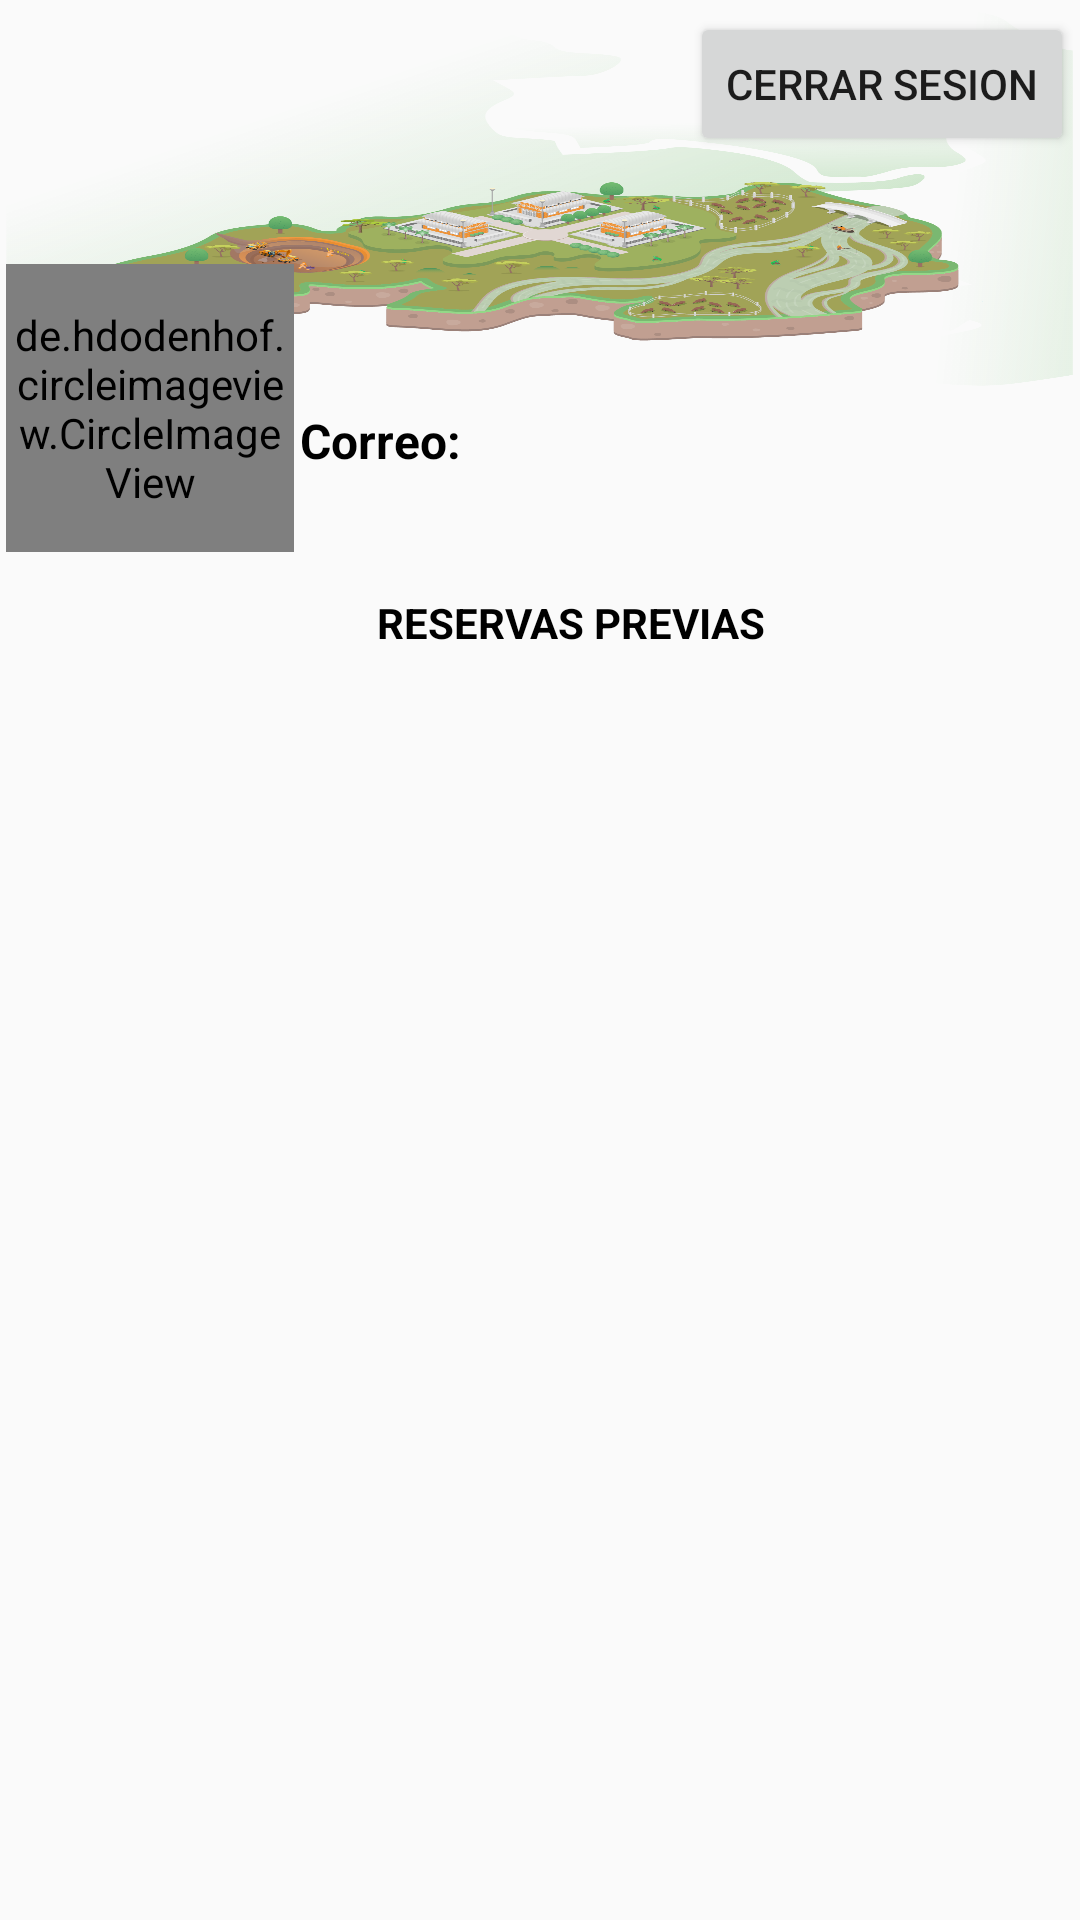

Here is an Android app screen rendered from its layout file. Give the layout XML and the strings, colors and styles it references.
<!-- AndroidManifest.xml: application theme AppTheme -->
<!-- res/layout/fragment_perfil.xml -->
<?xml version="1.0" encoding="utf-8"?>
<androidx.constraintlayout.widget.ConstraintLayout xmlns:android="http://schemas.android.com/apk/res/android"
    xmlns:app="http://schemas.android.com/apk/res-auto"
    xmlns:tools="http://schemas.android.com/tools"
    android:id="@+id/ConstraintLayout"
    android:layout_width="match_parent"
    android:layout_height="match_parent"
    tools:context=".utils.fragment_bottom_navegation.PerfilFragment">

    <ImageView
        android:id="@+id/img_portada"
        android:layout_width="0dp"
        android:layout_height="134dp"
        android:layout_marginStart="2dp"
        android:layout_marginLeft="2dp"
        android:layout_marginEnd="2dp"
        android:layout_marginRight="2dp"
        android:background="@drawable/portada"
        app:layout_constraintEnd_toEndOf="parent"
        app:layout_constraintHorizontal_bias="0.0"
        app:layout_constraintStart_toStartOf="parent"
        app:layout_constraintTop_toTopOf="parent" />

    <de.hdodenhof.circleimageview.CircleImageView
        android:id="@+id/profile_image"
        android:layout_width="96dp"
        android:layout_height="96dp"
        android:layout_marginStart="2dp"
        android:layout_marginLeft="2dp"
        android:layout_marginTop="88dp"
        android:background="@drawable/ic_perfil"
        app:civ_border_color="#FF000000"
        app:civ_border_width="1dp"
        app:layout_constraintStart_toStartOf="parent"
        app:layout_constraintTop_toTopOf="parent" />

    <Button
        android:id="@+id/bt_cerrar_sesion"
        android:layout_width="wrap_content"
        android:layout_height="wrap_content"
        android:layout_marginTop="4dp"
        android:layout_marginEnd="2dp"
        android:layout_marginRight="2dp"
        android:text="@string/close_sesion"
        app:layout_constraintEnd_toEndOf="parent"
        app:layout_constraintHorizontal_bias="1.0"
        app:layout_constraintStart_toStartOf="parent"
        app:layout_constraintTop_toTopOf="parent" />

    <TextView
        android:id="@+id/tv_correo"
        android:layout_width="0dp"
        android:layout_height="wrap_content"
        android:layout_marginStart="100dp"
        android:layout_marginLeft="100dp"
        android:layout_marginTop="2dp"
        android:layout_marginEnd="12dp"
        android:layout_marginRight="12dp"
        android:text="@string/correo_lb"
        android:textColor="@color/black"
        android:textSize="16sp"
        android:textStyle="bold"
        app:layout_constraintEnd_toEndOf="parent"
        app:layout_constraintStart_toStartOf="parent"
        app:layout_constraintTop_toBottomOf="@+id/img_portada" />

    <TextView
        android:id="@+id/tv_tusreservas"
        android:layout_width="wrap_content"
        android:layout_height="wrap_content"
        android:layout_marginStart="187dp"
        android:layout_marginLeft="187dp"
        android:layout_marginTop="64dp"
        android:layout_marginEnd="166dp"
        android:layout_marginRight="166dp"
        android:text="@string/tus_reservas"
        android:textColor="#000000"
        android:textStyle="bold"
        app:layout_constraintEnd_toEndOf="parent"
        app:layout_constraintStart_toStartOf="parent"
        app:layout_constraintTop_toBottomOf="@+id/img_portada" />

    <ScrollView
        android:layout_width="0dp"
        android:layout_height="0dp"
        android:layout_marginTop="12dp"
        app:layout_constraintBottom_toBottomOf="parent"
        app:layout_constraintEnd_toEndOf="parent"
        app:layout_constraintStart_toStartOf="parent"
        app:layout_constraintTop_toBottomOf="@+id/tv_tusreservas">

        <androidx.constraintlayout.widget.ConstraintLayout
            android:layout_width="match_parent"
            android:layout_height="wrap_content">

            <androidx.recyclerview.widget.RecyclerView
                android:id="@+id/rv_tusreservas"
                android:layout_width="0dp"
                android:layout_height="wrap_content"
                android:layout_marginStart="2dp"
                android:layout_marginLeft="2dp"
                android:layout_marginTop="2dp"
                android:layout_marginEnd="2dp"
                android:layout_marginRight="2dp"
                app:layout_constraintEnd_toEndOf="parent"
                app:layout_constraintStart_toStartOf="parent"
                app:layout_constraintTop_toTopOf="parent" />

            <TextView
                android:id="@+id/tv_noreservas"
                android:layout_width="wrap_content"
                android:layout_height="wrap_content"
                android:layout_marginTop="80dp"
                android:text="@string/noreservas"
                android:visibility="invisible"
                app:layout_constraintEnd_toEndOf="parent"
                app:layout_constraintStart_toStartOf="@+id/rv_tusreservas"
                app:layout_constraintTop_toTopOf="@+id/rv_tusreservas" />
        </androidx.constraintlayout.widget.ConstraintLayout>
    </ScrollView>

</androidx.constraintlayout.widget.ConstraintLayout>
<!-- resources referenced by this layout -->
<resources>
  <item name="black" type="color">#000000</item>
  <!-- drawable portada: png bitmap (drawable, 457177 bytes) -->
  <string name="close_sesion">Cerrar Sesion</string>
  <string name="correo_lb">Correo:</string>
  <string name="noreservas">Aún no ha realizado reservas</string>
  <string name="tus_reservas">RESERVAS PREVIAS</string>
  <style name="AppTheme" parent="Theme.AppCompat.Light.DarkActionBar">
          
          <item name="colorPrimary">@color/colorPrimary</item>
          <item name="colorPrimaryDark">@color/colorPrimaryDark</item>
          <item name="colorAccent">@color/colorAccent</item>
      </style>
  <color name="colorPrimary">#000000</color>
  <color name="colorPrimaryDark">#302E2E</color>
  <color name="colorAccent">#0000ff</color>
</resources>
